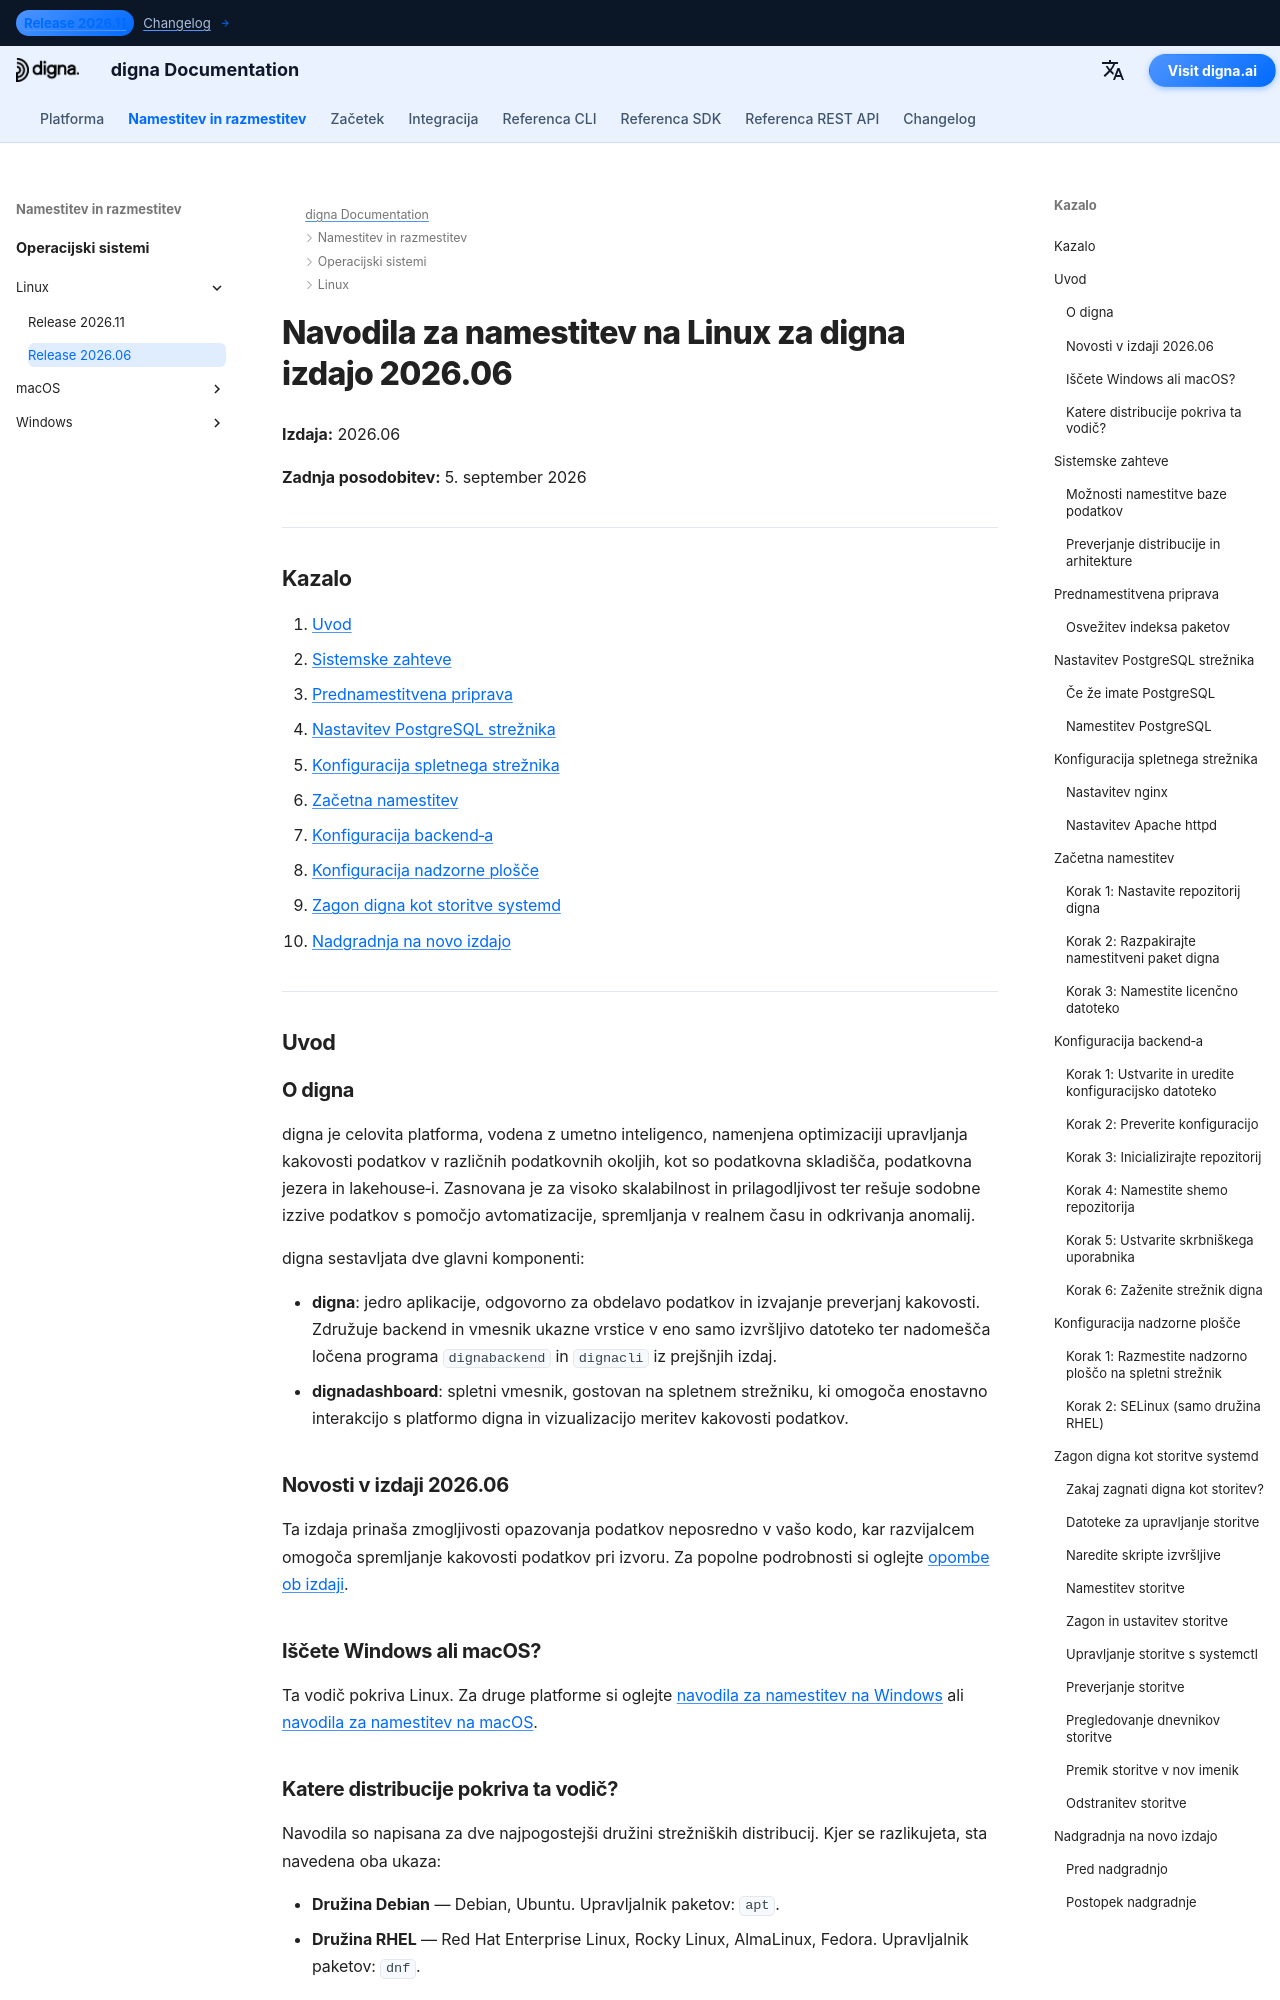

repository: dignaai/digna-docs · page: sl/installation_deployment/Linux/Release 2026.06/installation_guide_digna_linux_2026_06/index.html · generator: mkdocs

---
title: Linux Navodila za namestitev – digna izdaja 2026.06 | digna Dokumentacija
description: Korak‑po‑korak navodila za namestitev digna izdaje 2026.06 na Linux — sistemske zahteve, nastavitev PostgreSQL, konfiguracija nginx ali Apache, konfiguracija backend‑a in nadzorne plošče, zagon digna kot storitve systemd ter nadgradnja na novo izdajo.
keywords: digna namestitev linux, digna vodnik za namestitev, digna backend namestitev, digna dashboard namestitev, postgresql linux, nginx linux, digna systemd storitev, digna vodnik za nadgradnjo
image: /assets/logo_square.png
---

# Navodila za namestitev na Linux za digna izdajo 2026.06

**Izdaja:** 2026.06

**Zadnja posodobitev:** 5. september 2026


---

## Kazalo

1. [Uvod](#introduction)
2. [Sistemske zahteve](#system-requirements)
3. [Prednamestitvena priprava](#pre-installation-setup)
4. [Nastavitev PostgreSQL strežnika](#postgresql-server-setup)
5. [Konfiguracija spletnega strežnika](#web-server-configuration)
6. [Začetna namestitev](#initial-installation)
7. [Konfiguracija backend‑a](#backend-configuration)
8. [Konfiguracija nadzorne plošče](#dashboard-configuration)
9. [Zagon digna kot storitve systemd](#running-digna-as-a-systemd-service)
10. [Nadgradnja na novo izdajo](#upgrading-to-a-new-release)

---

## Uvod {: #introduction }

### O digna

digna je celovita platforma, vodena z umetno inteligenco, namenjena optimizaciji upravljanja kakovosti podatkov v različnih podatkovnih okoljih, kot so podatkovna skladišča, podatkovna jezera in lakehouse‑i. Zasnovana je za visoko skalabilnost in prilagodljivost ter rešuje sodobne izzive podatkov s pomočjo avtomatizacije, spremljanja v realnem času in odkrivanja anomalij.

digna sestavljata dve glavni komponenti:

- **digna**: jedro aplikacije, odgovorno za obdelavo podatkov in izvajanje preverjanj kakovosti. Združuje backend in vmesnik ukazne vrstice v eno samo izvršljivo datoteko ter nadomešča ločena programa `dignabackend` in `dignacli` iz prejšnjih izdaj.
- **dignadashboard**: spletni vmesnik, gostovan na spletnem strežniku, ki omogoča enostavno interakcijo s platformo digna in vizualizacijo meritev kakovosti podatkov.

### Novosti v izdaji 2026.06

Ta izdaja prinaša zmogljivosti opazovanja podatkov neposredno v vašo kodo, kar razvijalcem omogoča spremljanje kakovosti podatkov pri izvoru. Za popolne podrobnosti si oglejte [opombe ob izdaji](http://docs.digna.ai/changelog/Release_202606/).
